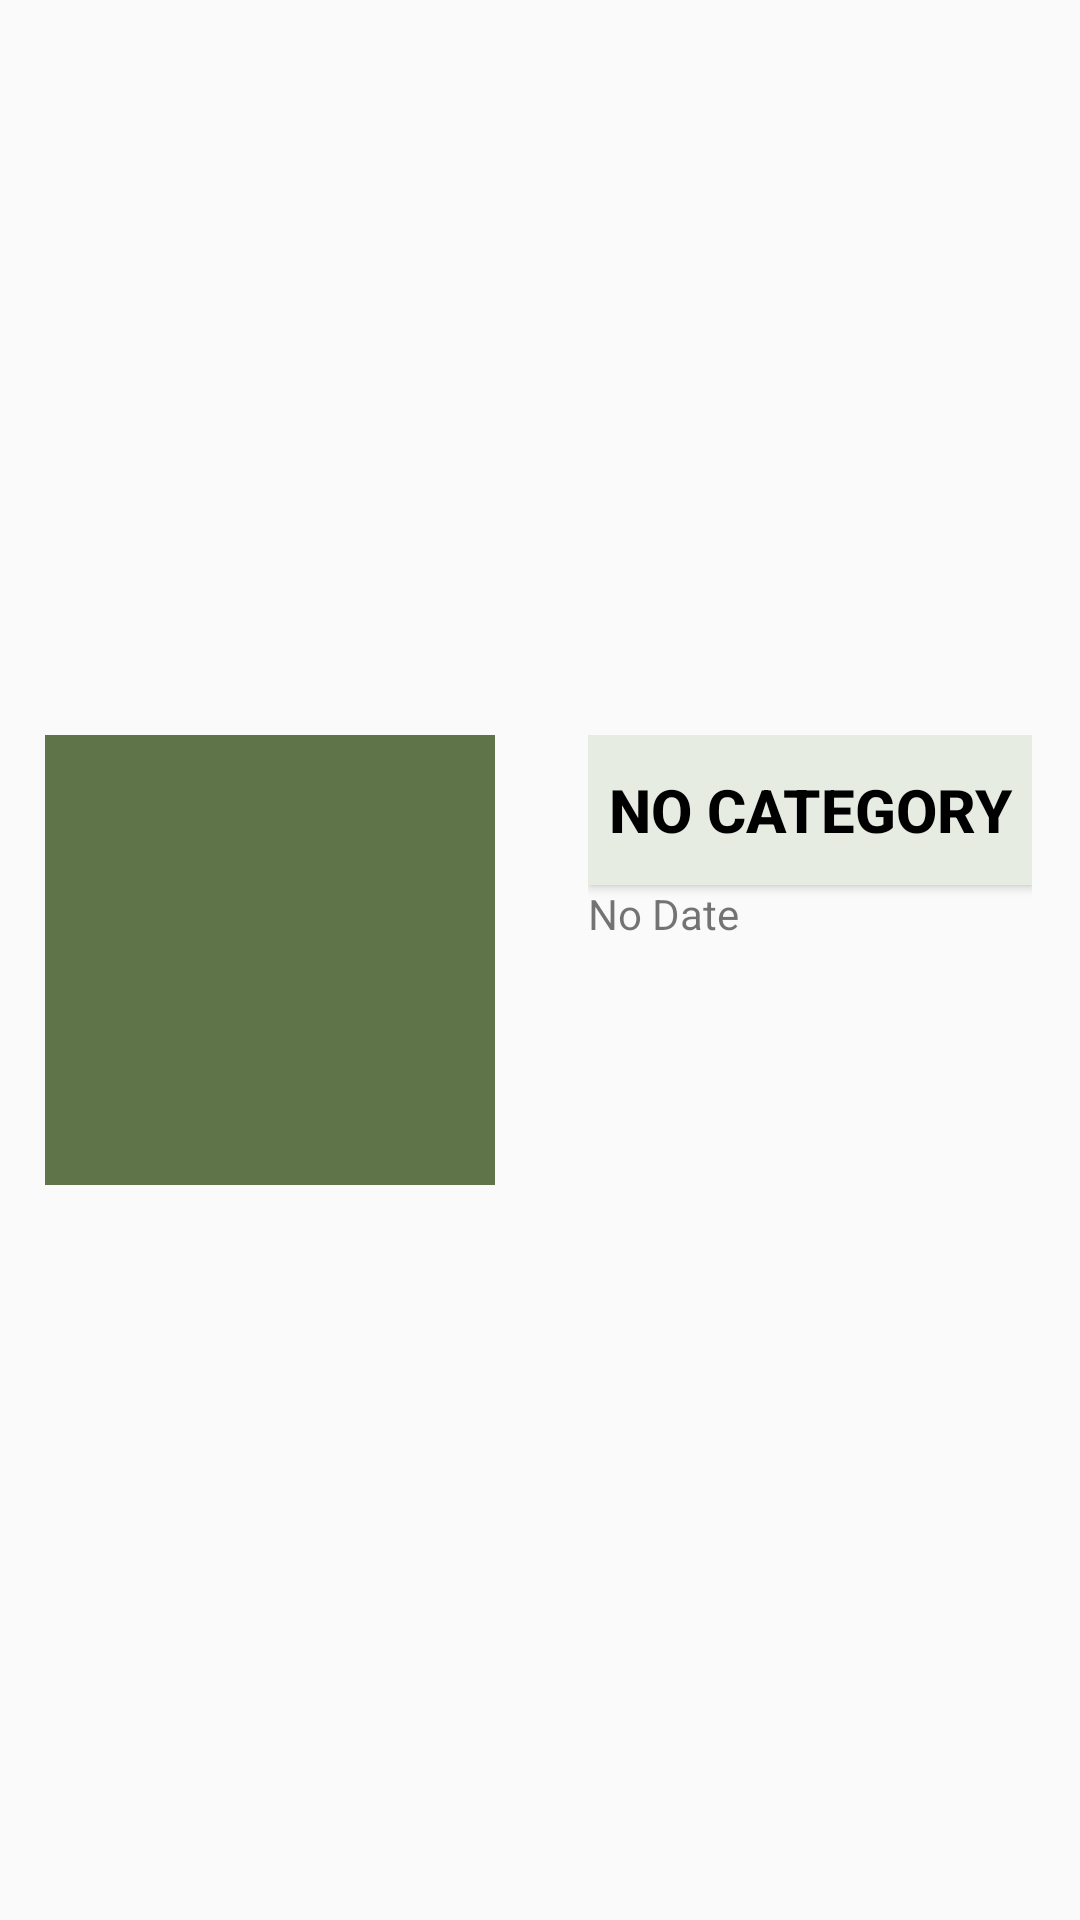

Produce the Android XML layout that renders to this screen, including the resource entries it uses.
<!-- AndroidManifest.xml: application theme AppTheme -->
<!-- res/layout/audio_player.xml -->
<?xml version="1.0" encoding="utf-8"?>
<androidx.constraintlayout.widget.ConstraintLayout xmlns:android="http://schemas.android.com/apk/res/android"
    xmlns:app="http://schemas.android.com/apk/res-auto"
    android:layout_width="match_parent"
    android:layout_height="match_parent">

    <ImageButton
        android:id="@+id/player_btn"
        android:layout_width="150dp"
        android:layout_height="150dp"
        android:contentDescription="@string/play_sound_icon"
        style="@style/dark_button"
        app:layout_constraintBottom_toBottomOf="parent"
        app:layout_constraintStart_toStartOf="parent"
        app:layout_constraintEnd_toStartOf="@id/player_ll"
        app:layout_constraintTop_toTopOf="parent"
        app:srcCompat="@drawable/play_arrow"
        android:scaleType="fitXY"/>

    <LinearLayout
        android:id="@+id/player_ll"
        android:layout_width="0dp"
        android:layout_height="150dp"
        app:layout_constraintEnd_toEndOf="parent"
        app:layout_constraintStart_toEndOf="@id/player_btn"
        android:layout_marginHorizontal="16dp"
        app:layout_constraintTop_toTopOf="parent"
        app:layout_constraintBottom_toBottomOf="parent"
        android:orientation="vertical">

        <Button
            android:id="@+id/category_txt"
            android:layout_width="match_parent"
            android:layout_height="wrap_content"
            android:padding="0dp"
            android:layout_margin="0dp"
            style="@style/light_button"
            android:text="@string/category_btn_txt" />


        <TextView
            android:id="@+id/date_txt"
            android:layout_width="match_parent"
            android:layout_height="wrap_content"
            android:layout_marginBottom="6dp"
            android:text="@string/date_txt" />

    </LinearLayout>

</androidx.constraintlayout.widget.ConstraintLayout>
<!-- resources referenced by this layout -->
<resources>
  <string name="category_btn_txt">No Category</string>
  <string name="date_txt">No Date</string>
  <string name="play_sound_icon">sound player</string>
  <style name="dark_button">
          <item name="android:layout_width">@dimen/buttonWidth</item>
          <item name="android:layout_height">wrap_content</item>
          <item name="android:padding">@dimen/padding</item>
          <item name="android:layout_margin">@dimen/vMargin</item>
          <item name="android:textSize">@dimen/textSize</item>
          <item name="android:minHeight">@dimen/minButtonHeight</item>
          <item name="android:textColor">@color/white</item>
          <item name="android:background">@color/colorPrimaryDark</item>
          <item name="android:textStyle">bold</item>
          <item name="android:textAllCaps">true</item>
          <item name="android:gravity">center</item>
      </style>
  <style name="light_button">
          <item name="android:layout_width">@dimen/buttonWidth</item>
          <item name="android:layout_height">wrap_content</item>
          <item name="android:padding">@dimen/padding</item>
          <item name="android:layout_marginTop">@dimen/vMargin</item>
          <item name="android:layout_marginBottom">@dimen/vMargin</item>
          <item name="android:layout_marginLeft">@dimen/vMargin</item>
          <item name="android:layout_marginRight">@dimen/vMargin</item>
          <item name="android:textSize">@dimen/textSize</item>
          <item name="android:textColor">@color/black</item>
          <item name="android:minHeight">@dimen/minButtonHeight</item>
          <item name="android:background">@color/colorAccent</item>
          <item name="android:textStyle">bold</item>
          <item name="android:textAllCaps">true</item>
          <item name="android:gravity">center</item>
      </style>
  <style name="AppTheme" parent="Theme.AppCompat.Light.DarkActionBar">
          
          <item name="colorPrimary">@color/colorPrimary</item>
          <item name="colorPrimaryDark">@color/colorPrimaryDark</item>
          <item name="colorAccent">@color/colorAccent</item>
      </style>
  <dimen name="buttonWidth">300dp</dimen>
  <dimen name="padding">10dp</dimen>
  <dimen name="vMargin">15dp</dimen>
  <dimen name="textSize">20sp</dimen>
  <dimen name="minButtonHeight">50dp</dimen>
  <color name="white">#FFFFFFFF</color>
  <color name="colorPrimaryDark">#5F7549</color>
  <color name="black">#FF000000</color>
  <color name="colorAccent">#E6ECE2</color>
  <color name="colorPrimary">#8EB164</color>
</resources>
